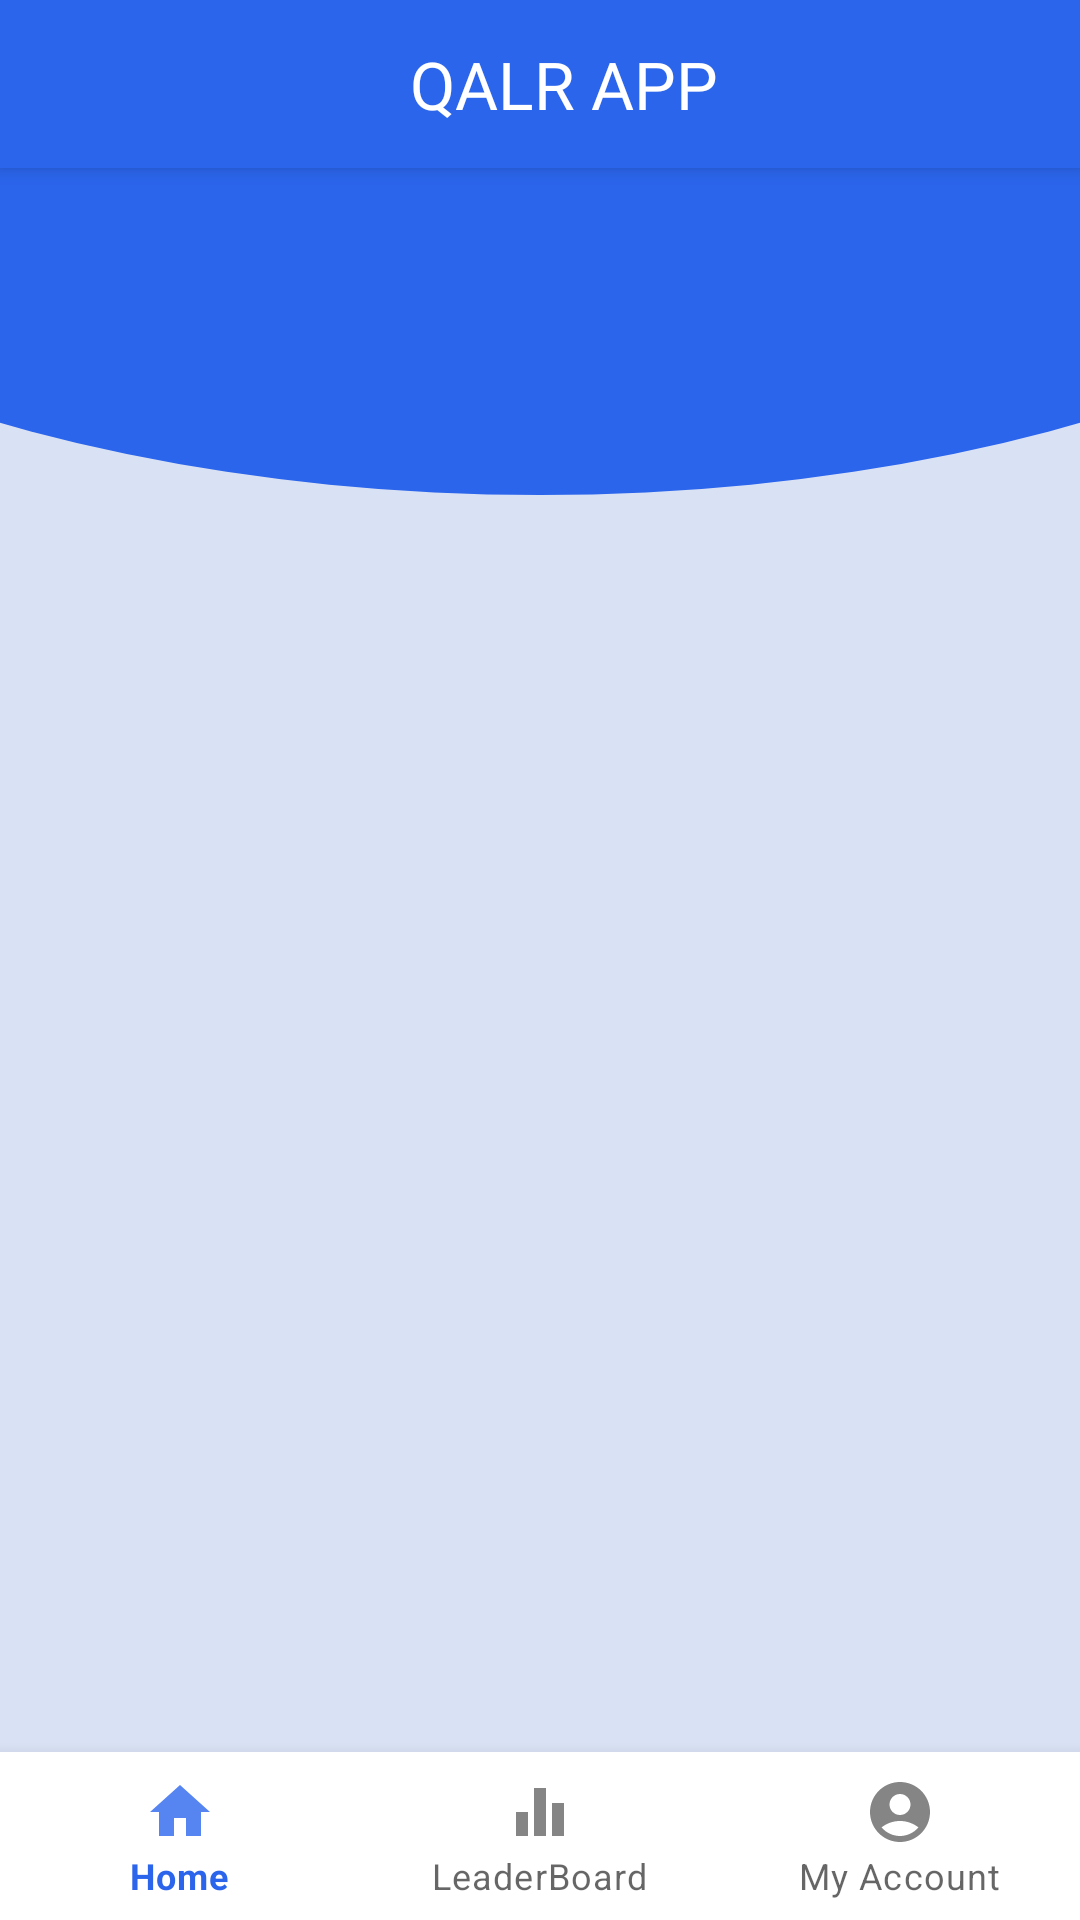

Write the Android layout XML for this screen, with the resource values it uses.
<!-- AndroidManifest.xml: application theme Theme.NewQALRAPP -->
<!-- res/layout/activity_main.xml -->
<?xml version="1.0" encoding="utf-8"?>
<androidx.drawerlayout.widget.DrawerLayout xmlns:android="http://schemas.android.com/apk/res/android"
    xmlns:app="http://schemas.android.com/apk/res-auto"
    xmlns:tools="http://schemas.android.com/tools"
    android:layout_width="match_parent"
    android:id="@+id/drawer_layout"
    android:background="@drawable/main_background"
    android:layout_height="match_parent"
    android:fitsSystemWindows="true"
    tools:openDrawer="start"
    tools:context=".MainActivity">

    <include
        android:id="@+id/app_bar_main"
        layout="@layout/app_bar_main"
        android:layout_width="match_parent"
        android:layout_height="match_parent" />



    <com.google.android.material.navigation.NavigationView
        android:layout_width="wrap_content"
        android:layout_height="match_parent"
        android:id="@+id/nav_view"
        android:layout_gravity="start"
        android:fitsSystemWindows="true"
        app:headerLayout="@layout/nav_header_main"
        app:menu="@menu/activity_main_drawer"
        >

    </com.google.android.material.navigation.NavigationView>



</androidx.drawerlayout.widget.DrawerLayout>
<!-- res/layout/app_bar_main.xml (included above) -->
<?xml version="1.0" encoding="utf-8"?>
<androidx.coordinatorlayout.widget.CoordinatorLayout xmlns:android="http://schemas.android.com/apk/res/android"
    xmlns:app="http://schemas.android.com/apk/res-auto"
    xmlns:tools="http://schemas.android.com/tools"
    android:layout_width="match_parent"
    android:layout_height="match_parent">


    <com.google.android.material.appbar.AppBarLayout
        android:id="@+id/appBarLayout2"
        android:layout_width="match_parent"
        android:layout_height="wrap_content"
        tools:ignore="MissingConstraints">

        <androidx.appcompat.widget.Toolbar
            android:id="@+id/toolbar"
            android:layout_width="match_parent"
            android:layout_height="wrap_content"
            android:background="#2B65EC">

            <androidx.constraintlayout.widget.ConstraintLayout
                android:layout_width="match_parent"
                android:layout_height="wrap_content">
                <TextView
                    android:layout_width="wrap_content"
                    android:layout_height="wrap_content"
                    android:layout_centerHorizontal="true"
                    android:fontFamily="@font/raleway"
                    android:text="QALR APP"
                    android:textColor="@color/white"
                    android:textSize="22dp"
                    app:layout_constraintEnd_toEndOf="parent"
                    app:layout_constraintStart_toStartOf="parent" />

            </androidx.constraintlayout.widget.ConstraintLayout>

        </androidx.appcompat.widget.Toolbar>
    </com.google.android.material.appbar.AppBarLayout>



    <include layout="@layout/content_main" />

</androidx.coordinatorlayout.widget.CoordinatorLayout>
<!-- res/layout/nav_header_main.xml (included above) -->
<?xml version="1.0" encoding="utf-8"?>
<LinearLayout xmlns:android="http://schemas.android.com/apk/res/android"
    xmlns:app="http://schemas.android.com/apk/res-auto"
    android:layout_width="match_parent"
    android:background="@color/blue"
    android:layout_height="176dp"
    android:gravity="bottom"
    android:paddingTop="16dp"
    android:paddingRight="16dp"
    android:paddingLeft="32dp"
    android:paddingBottom="32dp"
    android:orientation="vertical"
    android:theme="@style/ThemeOverlay.AppCompat.Dark">

    <LinearLayout
        android:layout_width="wrap_content"
        android:layout_height="wrap_content"
        android:orientation="vertical">

    <TextView
        android:layout_width="60dp"
        android:layout_height="60dp"
        android:background="@drawable/circle"
        android:gravity="center"
        android:text="A"
        android:layout_gravity="center"
        android:id="@+id/nav_drawer_text_img"
        android:textSize="32sp"
        android:textColor="@color/white"
        android:textStyle="bold"
        />

    <TextView
        android:layout_width="wrap_content"
        android:layout_height="wrap_content"
        android:paddingTop="8dp"
        android:layout_gravity="center"
        android:textStyle="bold"
        android:id="@+id/nav_drawer_name"
        android:text="Name Last Name"
        android:textAppearance="@style/TextAppearance.AppCompat.Body1"
        />
    </LinearLayout>

</LinearLayout>
<!-- res/layout/content_main.xml (included above) -->
<?xml version="1.0" encoding="utf-8"?>
<androidx.constraintlayout.widget.ConstraintLayout xmlns:android="http://schemas.android.com/apk/res/android"
    xmlns:app="http://schemas.android.com/apk/res-auto"
    xmlns:tools="http://schemas.android.com/tools"
    android:layout_width="match_parent"
    android:background="@drawable/main_background"
    android:layout_height="match_parent"
    app:layout_behavior="@string/appbar_scrolling_view_behavior"
    tools:showIn="@layout/app_bar_main"
    >

    
    <com.google.android.material.bottomnavigation.BottomNavigationView
        android:id="@+id/bottom_nav_bar"
        android:layout_width="0dp"
        android:layout_height="wrap_content"
        android:background="?android:attr/windowBackground"
        app:layout_constraintBottom_toBottomOf="parent"
        app:menu="@menu/bottom_menu"
        tools:ignore="MissingConstraints">


    </com.google.android.material.bottomnavigation.BottomNavigationView>

    <FrameLayout
        android:id="@+id/main_frame"
        android:layout_width="0dp"
        android:layout_height="0dp"
        app:layout_constraintBottom_toTopOf="@+id/bottom_nav_bar"
        app:layout_constraintEnd_toEndOf="parent"
        app:layout_constraintStart_toStartOf="parent"
        app:layout_constraintTop_toTopOf="parent">

    </FrameLayout>


</androidx.constraintlayout.widget.ConstraintLayout>
<!-- resources referenced by this layout -->
<resources>
  <color name="blue">#2B65EC</color>
  <color name="white">#FFFFFFFF</color>
  <!-- drawable circle (drawable) -->
  <?xml version="1.0" encoding="utf-8"?>
  <shape android:shape="oval" xmlns:android="http://schemas.android.com/apk/res/android">
  
      <solid android:color="#22E20D"/>
      <size android:width="20dp"
          android:height="20dp"/>
  
  </shape>
  <!-- drawable main_background (drawable) -->
  <?xml version="1.0" encoding="utf-8"?>
  <layer-list xmlns:android="http://schemas.android.com/apk/res/android">
  
      <item>
          <shape android:shape="rectangle">
              <solid android:color="#D9E1F4"/>
          </shape>
      </item>
  
      <item android:bottom="475dp"
          android:left="-180dp"
          android:right="-180dp"
          android:top="-250dp"
          >
          <shape android:shape="oval">
              <solid android:color="#2B65EC"/>
          </shape>
      </item>
  </layer-list>
  <style name="Theme.NewQALRAPP" parent="Theme.MaterialComponents.DayNight.NoActionBar">
          
          <item name="colorPrimary">#2B65EC</item>
          <item name="colorPrimaryVariant">@color/purple_700</item>
          <item name="colorOnPrimary">@color/white</item>
          
          <item name="colorSecondary">@color/teal_200</item>
          <item name="colorSecondaryVariant">@color/teal_700</item>
          <item name="colorOnSecondary">@color/black</item>
          
          
          <item name="android:statusBarColor">@color/black</item>
      </style>
  <color name="purple_700">#FF3700B3</color>
  <color name="teal_200">#FF03DAC5</color>
  <color name="teal_700">#FF018786</color>
  <color name="black">#FF000000</color>
</resources>
